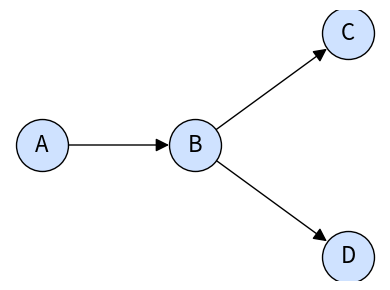

Write the Python code that produced this figure.
"""Draws the Problem 3(c) Bayesian network: A -> B, B -> C, B -> D."""
import networkx as nx
import matplotlib.pyplot as plt

G = nx.DiGraph()
G.add_edges_from([("A", "B"), ("B", "C"), ("B", "D")])

pos = {
    "A": (0, 0),
    "B": (1, 0),
    "C": (2, 0.6),
    "D": (2, -0.6),
}

fig, ax = plt.subplots(figsize=(4, 3))
nx.draw_networkx_nodes(G, pos, node_size=1400, node_color="#cfe2ff", edgecolors="black", ax=ax)
nx.draw_networkx_labels(G, pos, font_size=16, ax=ax)
nx.draw_networkx_edges(
    G, pos, ax=ax, arrowstyle="-|>", arrowsize=20, node_size=1400,
    connectionstyle="arc3,rad=0.0",
)

ax.set_axis_off()
fig.tight_layout()
fig.savefig("problem3_network.png", dpi=200, bbox_inches="tight")
print("saved problem3_network.png")
